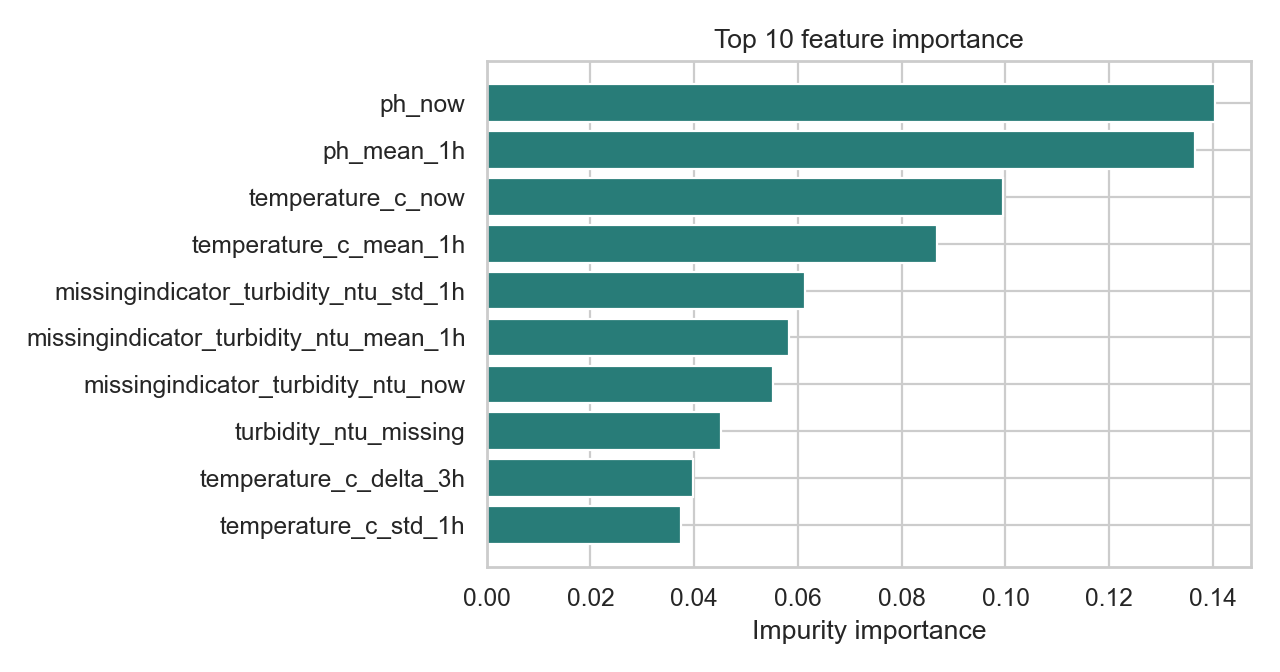

The file beside this chart, header and first rows:
feature, importance
ph_now, 0.1404
ph_mean_1h, 0.1365
temperature_c_now, 0.09959
temperature_c_mean_1h, 0.08676
missingindicator_turbidity_ntu_std_1h, 0.06136
missingindicator_turbidity_ntu_mean_1h, 0.05818
missingindicator_turbidity_ntu_now, 0.05526
turbidity_ntu_missing, 0.04518
temperature_c_delta_3h, 0.03983
temperature_c_std_1h, 0.03747
temperature_c_delta_1h, 0.02887
hour_cos, 0.02512
missingindicator_turbidity_ntu_delta_3h, 0.02511
hour_sin, 0.02475
missingindicator_turbidity_ntu_delta_1h, 0.022
turbidity_ntu_mean_1h, 0.02146
turbidity_ntu_now, 0.01411
turbidity_ntu_std_1h, 0.01299
day_sin, 0.01252
ph_std_1h, 0.01139
turbidity_ntu_delta_3h, 0.008323
day_cos, 0.008201
ph_delta_3h, 0.008059
turbidity_ntu_delta_1h, 0.003832
ph_delta_1h, 0.003312
missingindicator_ph_delta_3h, 0.00249
missingindicator_temperature_c_delta_3h, 0.001813
missingindicator_ph_delta_1h, 0.001517
missingindicator_ph_std_1h, 0.0009143
missingindicator_temperature_c_std_1h, 0.0009124
missingindicator_temperature_c_delta_1h, 0.0007982
missingindicator_ph_mean_1h, 0.000621
missingindicator_temperature_c_mean_1h, 0.0004609
temperature_c_missing, 0.0
ph_missing, 0.0
